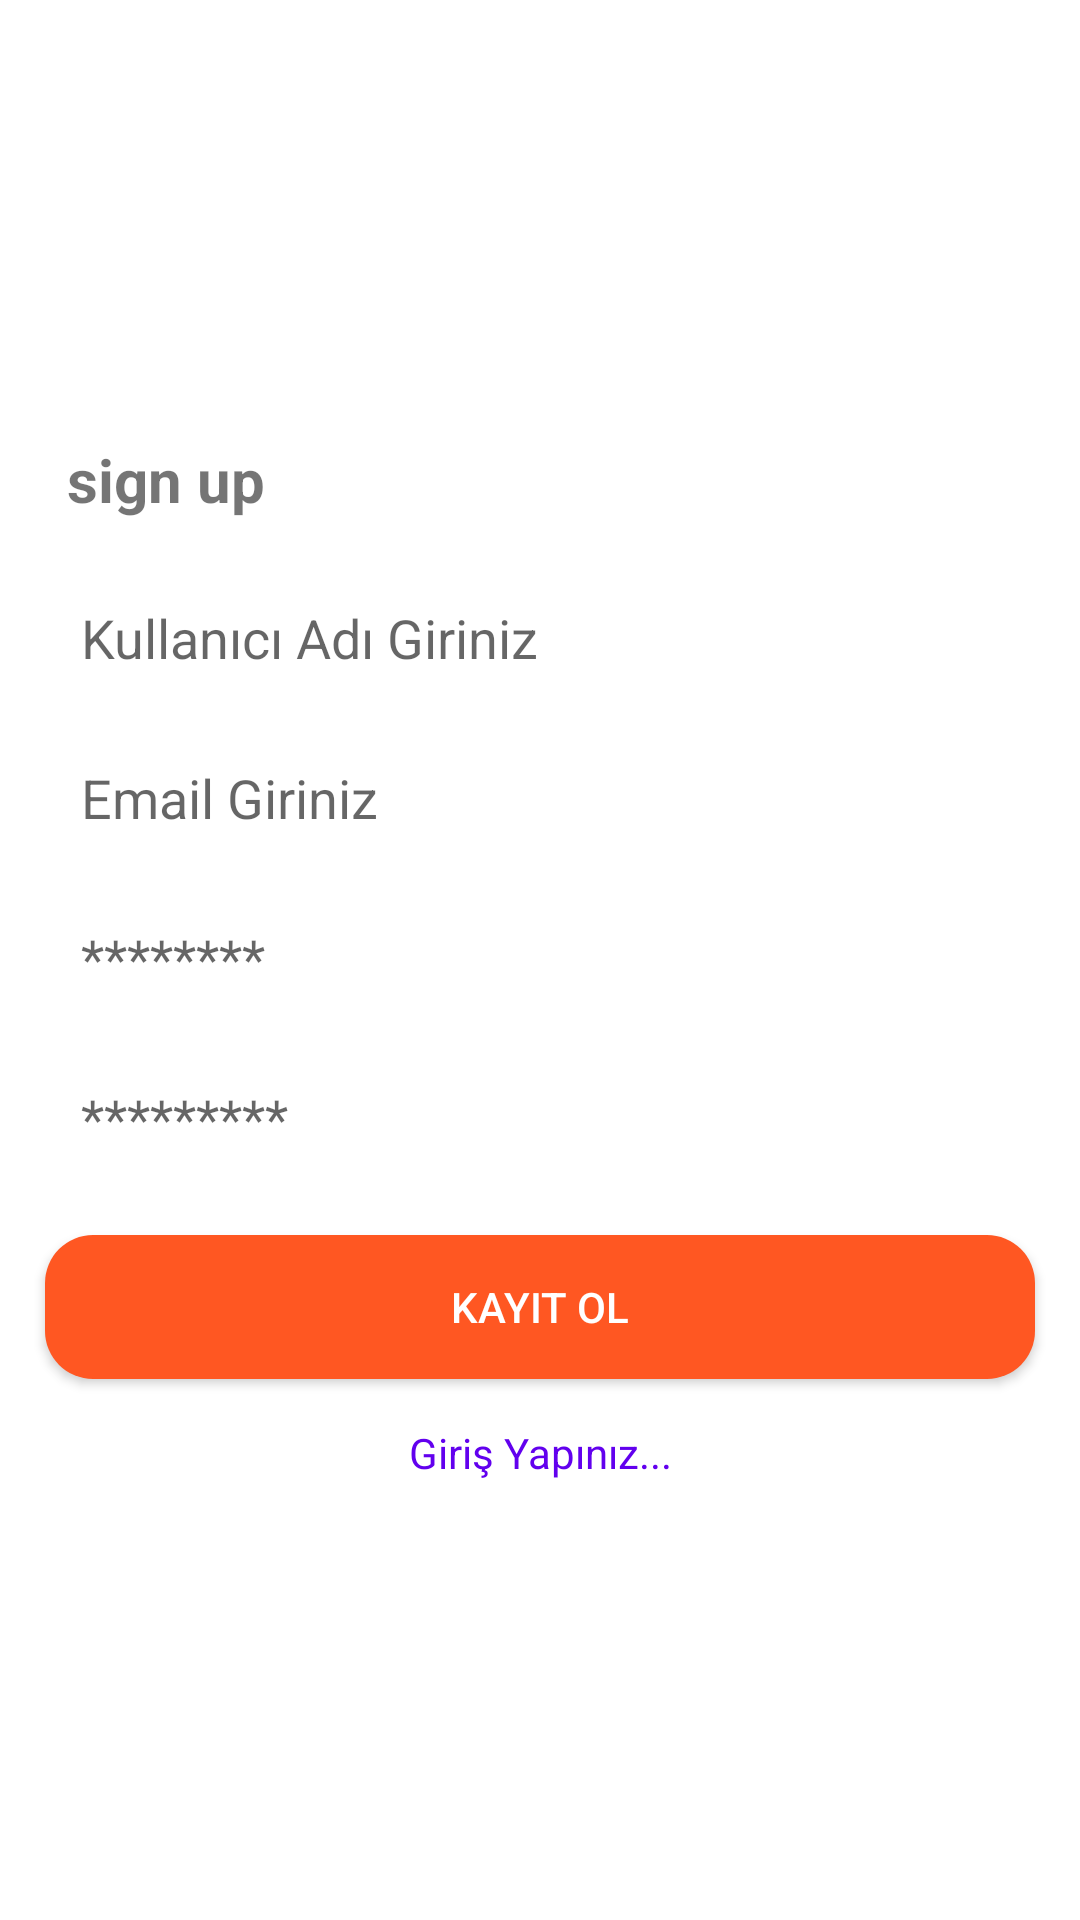

Layout XML and referenced resources for this Android screen:
<!-- AndroidManifest.xml: application theme Theme.CyberPigeon -->
<!-- res/layout/activity_sign_up.xml -->
<?xml version="1.0" encoding="utf-8"?>
<LinearLayout xmlns:android="http://schemas.android.com/apk/res/android"
    xmlns:app="http://schemas.android.com/apk/res-auto"
    xmlns:tools="http://schemas.android.com/tools"
    android:layout_width="match_parent"
    android:layout_height="match_parent"
    android:gravity="center"
    android:orientation="vertical">

    <TextView
        android:layout_width="match_parent"
        android:layout_height="wrap_content"
        android:text="sign up"
        android:textStyle="bold"
        android:layout_marginStart="15dp"
        android:layout_marginBottom="10dp"
        android:textSize="20sp"
        app:layout_constraintBottom_toBottomOf="parent"
        app:layout_constraintLeft_toLeftOf="parent"
        app:layout_constraintRight_toRightOf="parent"
        app:layout_constraintTop_toTopOf="parent" />


    <EditText
        android:id="@+id/etName"
        android:layout_width="match_parent"
        android:layout_height="wrap_content"
        android:layout_marginStart="15dp"
        android:layout_marginTop="5dp"
        android:layout_marginEnd="15dp"
        android:inputType="text"
        android:background="@drawable/edt_bg"
        android:hint="Kullanıcı Adı Giriniz"
        android:padding="12dp"
        android:textColor="@color/black" />

    <EditText
        android:id="@+id/etEmail"
        android:layout_width="match_parent"
        android:layout_height="wrap_content"
        android:layout_marginStart="15dp"
        android:layout_marginTop="5dp"
        android:inputType="textEmailAddress"
        android:layout_marginEnd="15dp"
        android:background="@drawable/edt_bg"
        android:hint="Email Giriniz"
        android:padding="12dp"
        android:textColor="@color/black" />

    <EditText
        android:id="@+id/etPassword"
        android:layout_width="match_parent"
        android:layout_height="wrap_content"
        android:layout_marginStart="15dp"
        android:layout_marginTop="5dp"
        android:inputType="textPassword"
        android:layout_marginEnd="15dp"
        android:background="@drawable/edt_bg"
        android:hint="********"
        android:padding="12dp"
        android:textColor="@color/black" />

    <EditText
        android:id="@+id/etConfirmPassword"
        android:layout_width="match_parent"
        android:layout_height="wrap_content"
        android:layout_marginStart="15dp"
        android:inputType="textPassword"
        android:layout_marginTop="5dp"
        android:layout_marginEnd="15dp"
        android:background="@drawable/edt_bg"
        android:hint="*********"
        android:padding="12dp"
        android:textColor="@color/black" />

    <Button
        android:id="@+id/btnSignUp"
        android:layout_width="match_parent"
        android:layout_height="wrap_content"
        android:background="@drawable/btn_bg"
        android:layout_margin="15dp"
        android:textColor="@color/white"
        android:text="Kayıt Ol"/>

    <TextView
        android:id="@+id/btnLogin"
        android:layout_width="match_parent"
        android:layout_height="wrap_content"
        android:layout_marginStart="15dp"
        android:layout_marginEnd="15dp"
        android:textAlignment="center"
        android:textColor="@color/purple_500"
        android:text="Giriş Yapınız..."/>

</LinearLayout>
<!-- resources referenced by this layout -->
<resources>
  <!-- drawable btn_bg (drawable) -->
  <?xml version="1.0" encoding="utf-8"?>
  <shape xmlns:android="http://schemas.android.com/apk/res/android">
      <corners android:radius="16dp"/>
      <solid android:color="#FF5722"/>
  </shape>
  <style name="Theme.CyberPigeon" parent="Theme.MaterialComponents.DayNight.NoActionBar">
          
          <item name="colorPrimary">@color/purple_500</item>
          <item name="colorPrimaryVariant">@color/purple_700</item>
          <item name="colorOnPrimary">@color/white</item>
          
          <item name="colorSecondary">@color/teal_200</item>
          <item name="colorSecondaryVariant">@color/teal_700</item>
          <item name="colorOnSecondary">@color/black</item>
          
          <item name="android:statusBarColor">?attr/colorPrimaryVariant</item>
          
      </style>
  <!-- not gathered from this repository: default colours our renderer supplied (Android Studio template values) -->
  <color name="purple_500">#FF6200EE</color>
  <color name="purple_700">#FF3700B3</color>
  <color name="teal_200">#FF03DAC5</color>
  <color name="teal_700">#FF018786</color>
  <color name="black">#FF000000</color>
  <color name="white">#FFFFFFFF</color>
</resources>
